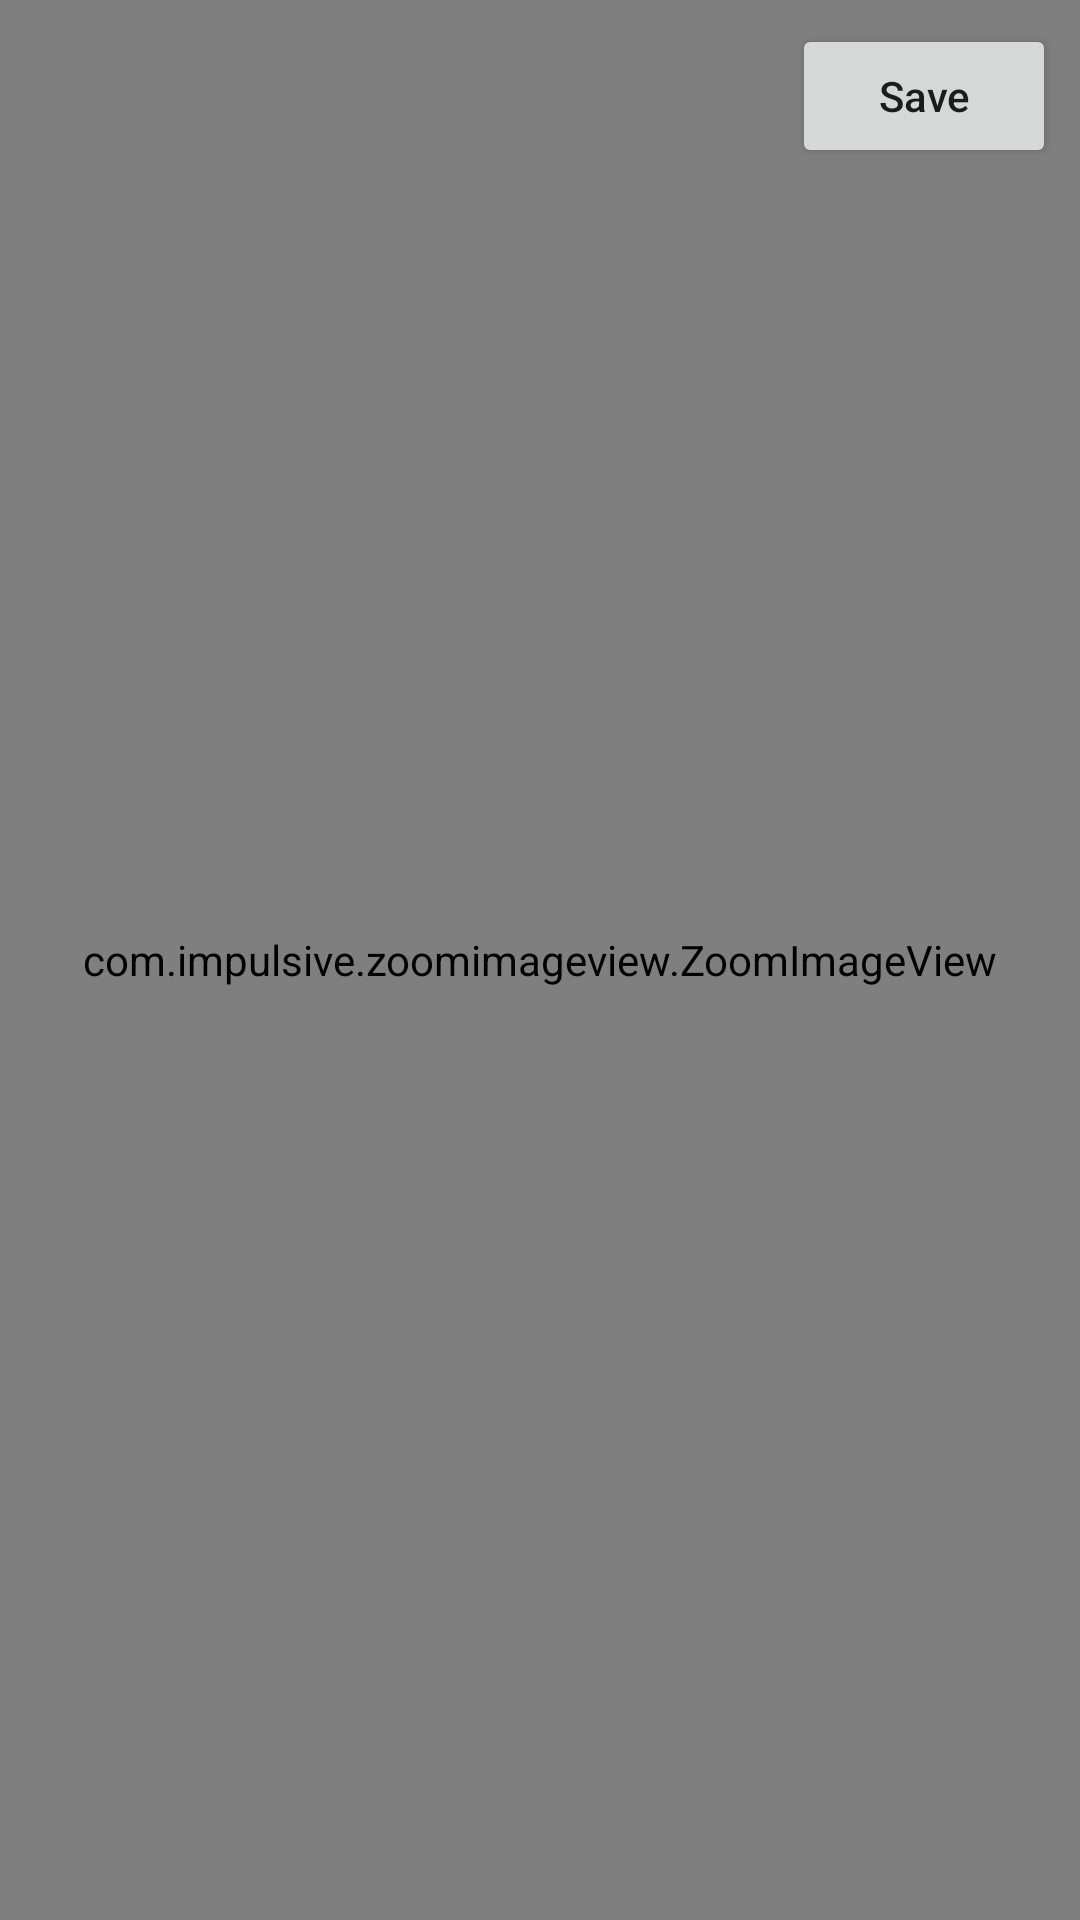

Layout XML and referenced resources for this Android screen:
<!-- AndroidManifest.xml: application theme Theme.CustomFrame -->
<!-- res/layout/activity_editor.xml -->
<?xml version="1.0" encoding="utf-8"?>
<androidx.constraintlayout.widget.ConstraintLayout xmlns:android="http://schemas.android.com/apk/res/android"
    xmlns:app="http://schemas.android.com/apk/res-auto"
    xmlns:tools="http://schemas.android.com/tools"
    android:layout_width="match_parent"
    android:layout_height="match_parent"
    tools:context=".EditorActivity">

    <Button
        android:id="@+id/saveBtn"
        android:layout_width="wrap_content"
        android:layout_height="wrap_content"
        android:layout_marginTop="8dp"
        android:layout_marginEnd="8dp"
        android:text="Save"
        android:textAllCaps="false"
        app:layout_constraintEnd_toEndOf="parent"
        app:layout_constraintTop_toTopOf="parent" />



    <RelativeLayout
        android:id="@+id/screenshot"
        android:layout_width="match_parent"
        android:layout_height="match_parent"
        app:layout_constraintBottom_toTopOf="@+id/frameRecyclerView"
        app:layout_constraintEnd_toEndOf="parent"
        app:layout_constraintStart_toStartOf="parent"
        app:layout_constraintTop_toTopOf="parent">

        <com.impulsive.zoomimageview.ZoomImageView
            android:id="@+id/userImage"
            android:layout_width="match_parent"
            android:layout_height="match_parent"
            android:scaleType="matrix"
            app:rotation="true"
            app:scaledown="true"
            />

        <ImageView
            android:id="@+id/frameContainer"
            android:src="@drawable/frame_6"
            android:scaleType="fitXY"
            android:layout_width="match_parent"
            android:layout_height="match_parent" />
    </RelativeLayout>

    <androidx.recyclerview.widget.RecyclerView
        android:id="@+id/frameRecyclerView"
        android:layout_width="match_parent"
        android:layout_height="80dp"
        app:layoutManager="androidx.recyclerview.widget.LinearLayoutManager"
        android:orientation="horizontal"
        tools:listitem="@layout/frame_layout_item"
        app:layout_constraintBottom_toBottomOf="parent"
        app:layout_constraintEnd_toEndOf="parent"
        app:layout_constraintStart_toStartOf="parent" />

</androidx.constraintlayout.widget.ConstraintLayout>
<!-- res/layout/frame_layout_item.xml (included above) -->
<?xml version="1.0" encoding="utf-8"?>
<com.google.android.material.card.MaterialCardView xmlns:android="http://schemas.android.com/apk/res/android"
    android:layout_width="90dp"
    android:layout_height="55dp"
    xmlns:app="http://schemas.android.com/apk/res-auto"
    android:layout_margin="3dp"
    app:cardCornerRadius="5dp">


    <ImageView
        android:id="@+id/frameItem"
        android:layout_width="match_parent"
        android:layout_height="match_parent"
        android:src="@drawable/frame_0"
        />

</com.google.android.material.card.MaterialCardView>
<!-- resources referenced by this layout -->
<resources>
  <style name="Theme.CustomFrame" parent="Theme.MaterialComponents.DayNight.NoActionBar">
          
          <item name="colorPrimary">@color/purple_500</item>
          <item name="colorPrimaryVariant">@color/purple_700</item>
          <item name="colorOnPrimary">@color/white</item>
          
          <item name="colorSecondary">@color/teal_200</item>
          <item name="colorSecondaryVariant">@color/teal_700</item>
          <item name="colorOnSecondary">@color/black</item>
          
          <item name="android:statusBarColor" tools:targetApi="l">?attr/colorPrimaryVariant</item>
          
      </style>
  <!-- not gathered from this repository: default colours our renderer supplied (Android Studio template values) -->
  <color name="purple_500">#FF6200EE</color>
  <color name="purple_700">#FF3700B3</color>
  <color name="teal_200">#FF03DAC5</color>
  <color name="teal_700">#FF018786</color>
  <color name="black">#FF000000</color>
  <color name="white">#FFFFFFFF</color>
</resources>
